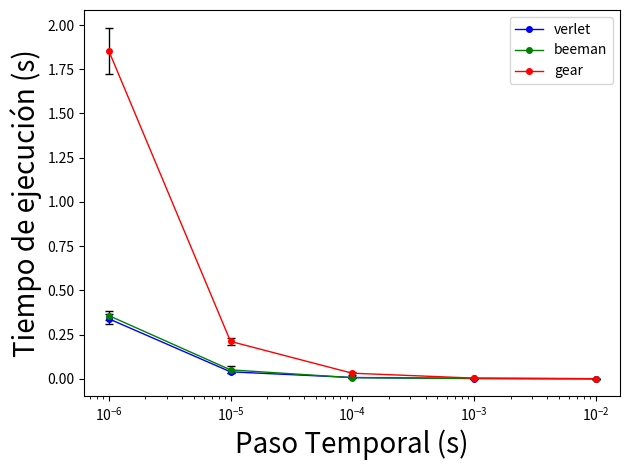

Recreate this plot in Python.
import numpy as np
import matplotlib.pyplot as plt

def main() -> None:
    t = [10**-2, 10**-3, 10**-4, 10**-5, 10**-6]
    et_verlet_k2 = [0.000742799, 0.000127000, 0.000104100, 9.36010e-05, 7.34010e-05, 0.000151101, 0.000142400, 9.46990e-05, 8.87010e-05, 7.51000e-05]
    et_verlet_k3 = [0.00465290, 0.000931700, 0.000819600, 0.000889700, 0.00118380, 0.000700799, 0.00167640, 0.000852801, 0.000739300, 0.00184770]
    et_verlet_k4 = [0.0219359, 0.0118879, 0.0072288, 0.004808, 0.0062891, 0.004491, 0.0039289, 0.0039733, 0.003639, 0.0034817]
    et_verlet_k5 = [0.0491842, 0.0387368, 0.0337180, 0.0550820, 0.0454405, 0.0340692, 0.0348624, 0.0310696, 0.0360951, 0.0330255]
    et_verlet_k6 = [0.402234, 0.321892, 0.306707, 0.333627, 0.342386, 0.377039, 0.334922, 0.335149, 0.312708, 0.324188]
    et_beeman_k2 = [0.000679100, 0.000147300, 0.000110100, 0.000317000, 0.000140700, 0.000174199, 9.24000e-05, 7.38000e-05, 0.000106100, 7.82000e-05]
    et_beeman_k3 = [0.00499820, 0.00307970, 0.000869401, 0.000839399, 0.00121410, 0.000866900, 0.00129690, 0.00111500, 0.000766000, 0.00174810]
    et_beeman_k4 = [0.0104400, 0.0117281, 0.00629790, 0.00616250, 0.00590010, 0.00465040, 0.00385110, 0.00545960, 0.00347720, 0.00364890]
    et_beeman_k5 = [0.0537900, 0.0550086, 0.0402222, 0.103156, 0.0559186, 0.0400981, 0.0460646, 0.0341914, 0.0402295, 0.0337937]
    et_beeman_k6 = [0.387944, 0.394333, 0.346760, 0.352578, 0.341952, 0.335187, 0.336434, 0.352441, 0.331795, 0.391912]
    et_gear_k2 = [0.00133280, 0.000341999, 0.000406499, 0.000505500, 0.000587899, 0.000470501, 0.000322399, 0.000282000, 0.000290100, 0.000279700]
    et_gear_k3 = [0.00498870, 0.00432060, 0.00398220, 0.00375070, 0.00300580, 0.00242900, 0.00425860, 0.00265560, 0.00275130, 0.00476910]
    et_gear_k4 = [0.0513957, 0.0341555, 0.0327675, 0.0323120, 0.0340667, 0.0356700, 0.0291405, 0.0262866, 0.0200755, 0.0184693]
    et_gear_k5 = [0.213819, 0.199551, 0.249323, 0.224113, 0.245115, 0.208129, 0.198274, 0.180000, 0.199725, 0.194988]
    et_gear_k6 = [2.21805, 1.77101, 1.89011, 1.72447, 1.83102, 1.81887, 1.89254, 1.83474, 1.75202, 1.80794]
    mean_execute_time_verlet = [np.mean(et_verlet_k2), np.mean(et_verlet_k3), np.mean(et_verlet_k4), np.mean(et_verlet_k5), np.mean(et_verlet_k6)]
    mean_execute_time_beeman = [np.mean(et_beeman_k2), np.mean(et_beeman_k3), np.mean(et_beeman_k4), np.mean(et_beeman_k5), np.mean(et_beeman_k6)]
    mean_execute_time_gear = [np.mean(et_gear_k2), np.mean(et_gear_k3), np.mean(et_gear_k4), np.mean(et_gear_k5), np.mean(et_gear_k6)]
    std_execute_time_verlet = [np.std(et_verlet_k2), np.std(et_verlet_k3), np.std(et_verlet_k4), np.std(et_verlet_k5), np.std(et_verlet_k6)]
    std_execute_time_beeman = [np.std(et_beeman_k2), np.std(et_beeman_k3), np.std(et_beeman_k4), np.std(et_beeman_k5), np.std(et_beeman_k6)]
    std_execute_time_gear = [np.std(et_gear_k2), np.std(et_gear_k3), np.std(et_gear_k4), np.std(et_gear_k5), np.std(et_gear_k6)]

    plt.errorbar(t, mean_execute_time_verlet, yerr=std_execute_time_verlet, fmt="o", linewidth=1, markersize=0, capsize=3, color='black')
    plt.errorbar(t, mean_execute_time_beeman, yerr=std_execute_time_beeman, fmt="o", linewidth=1, markersize=0, capsize=3, color='black')
    plt.errorbar(t, mean_execute_time_gear, yerr=std_execute_time_gear, fmt="o", linewidth=1, markersize=0, capsize=3, color='black')

    plt.semilogx(t, mean_execute_time_verlet, linestyle='-', marker='o', markersize=4, linewidth=1, label='verlet', color='blue')
    plt.semilogx(t, mean_execute_time_beeman, linestyle='-', marker='o', markersize=4, linewidth=1, label='beeman', color='green')
    plt.semilogx(t, mean_execute_time_gear, linestyle='-', marker='o', markersize=4, linewidth=1, label='gear', color='red')
    plt.xlabel("Paso Temporal (s)", fontsize=20)
    plt.ylabel("Tiempo de ejecución (s)", fontsize=20)
    plt.legend()

    plt.tight_layout()
    plt.show()


if __name__ == '__main__':
    main()